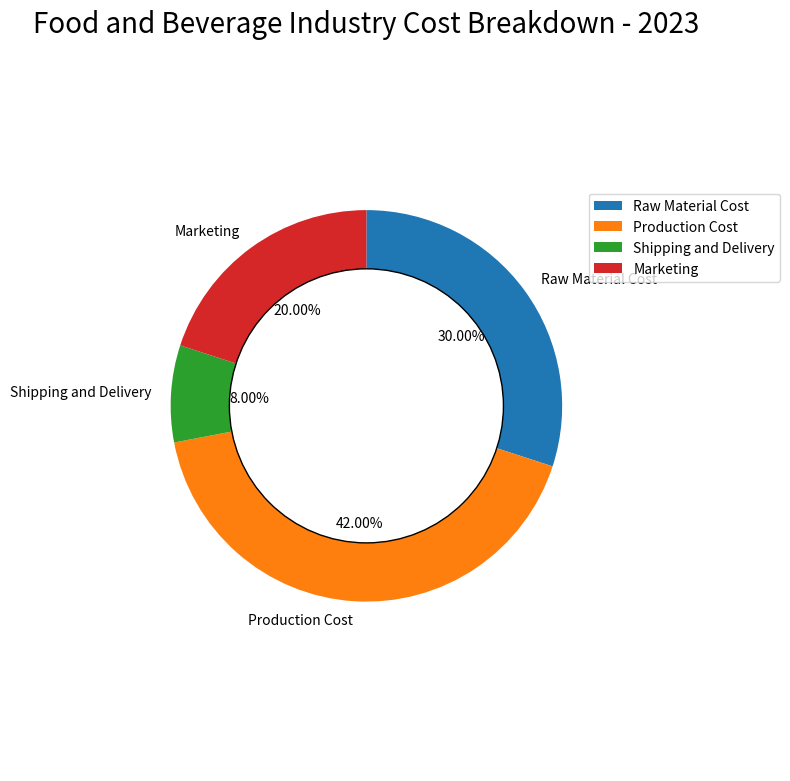

The script that saved this image: (Note: this script raises an exception after producing the figure.)

import matplotlib.pyplot as plt
import matplotlib.patches as patches
import matplotlib.lines as lines

data_labels = ['Raw Material Cost', 'Production Cost', 'Shipping and Delivery', 'Marketing']
line_labels = ['Category']
data = [[30, 42, 8, 20]]

fig = plt.figure(figsize=(8, 8))
ax = fig.add_subplot(111)
ax.pie(data[0], labels=data_labels, startangle=90, counterclock=False, autopct='%.2f%%')

plt.title('Food and Beverage Industry Cost Breakdown - 2023', fontsize=20, wrap=True)
circle = patches.Circle((0, 0), radius=0.7, facecolor='white', edgecolor='black')
ax.add_artist(circle)
ax.legend(data_labels, loc='upper left', bbox_to_anchor=(1, 0.8))
ax.axis('equal')
plt.grid(True)
plt.tight_layout()
plt.savefig('/cpfs01/user/yanxiangchao/code0/gpt_chart/structchart_simulation/simulated_data_corner_cases/rings/png/20231227-075221_29.png')
plt.clf()
